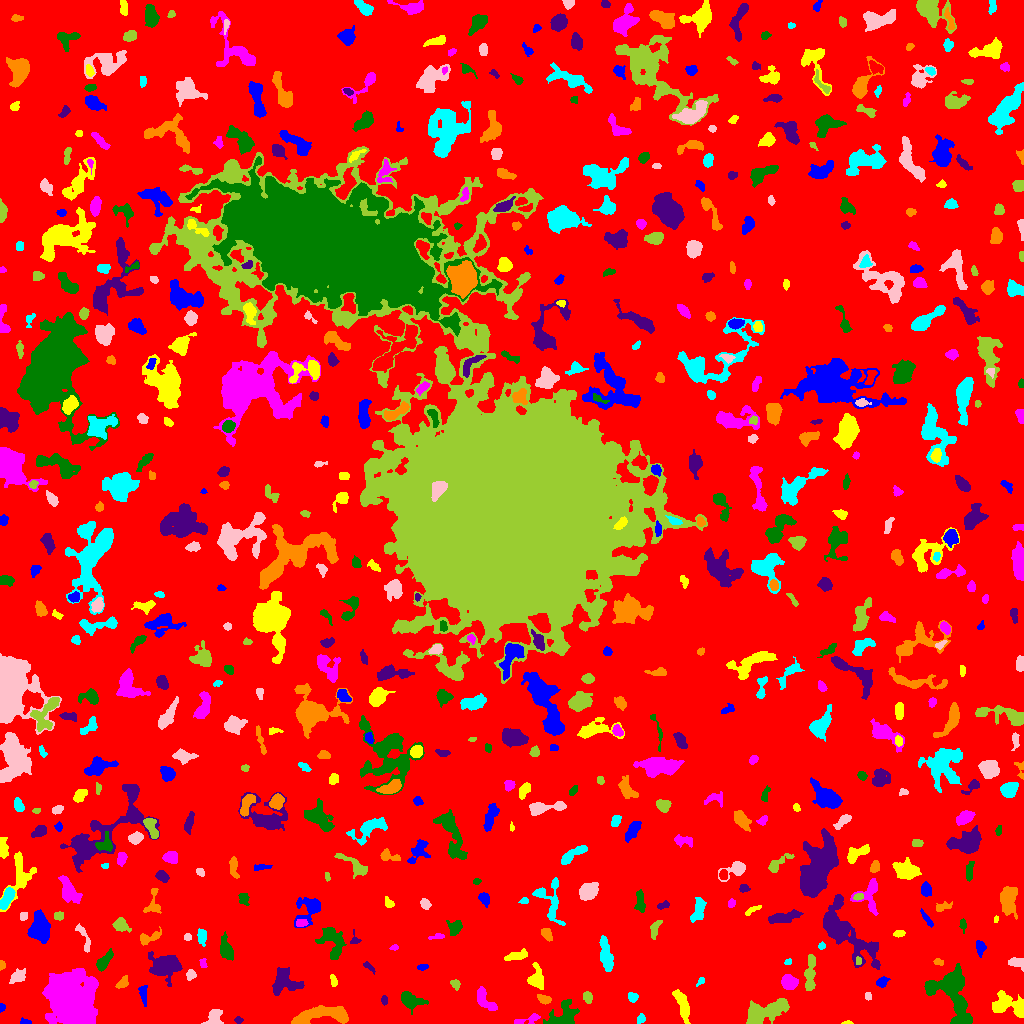

The table this chart was drawn from, first rows:
ID, X, Y, A, B, theta, total_flux, mu_max, mu_median, mu_mean, R_fwhm, R_e, R10, R90, x_start, x_end, y_start, y_end, area, greylevel
0, 524.3, 506.5, 304.7, 301.2, -0.4432, 1323502, 11.0, 1.0, 1.687, 65.95, 225.5, 84.97, 373.3, 0, 1023, 0, 1023, 784658, 1.687
1, 25.74, 1.115, 2.686, 1.04, -0.09493, 87.0, 4.0, 1.0, 1.526, 2.985, 1.954, 0.7979, 3.192, 20, 31, 0, 6, 57, 6.526
2, 847, 0.6129, 2.279, 0.702, 0.02324, 62.0, 5.0, 2.0, 1.771, 1.954, 1.596, 0.5642, 2.459, 841, 853, 0, 3, 35, 6.771
3, 527.2, 3.778, 7.892, 1.85, 0.2431, 297.0, 5.0, 2.0, 2.077, 3.868, 3.523, 1.262, 5.642, 514, 540, 0, 10, 143, 8.077
4, 564.9, 7.226, 7.515, 5.273, 0.5379, 1565, 10.0, 3.0, 3.533, 6.531, 5.997, 2.326, 9.934, 543, 579, 0, 24, 443, 7.533
5, 238.2, 3.5, 1.88, 1.729, 0.0, 108.0, 4.0, 2.0, 2.0, 3.29, 2.185, 0.7979, 3.613, 234, 243, 0, 7, 54, 7.0
6, 319.3, 7.973, 16.59, 3.761, 0.1407, 3174, 12.0, 5.0, 4.883, 8.974, 7.632, 2.932, 12.03, 291, 348, 0, 18, 650, 8.883
7, 640.9, 4.721, 2.635, 2.026, 1.141, 226.0, 5.0, 3.0, 3.013, 4.146, 3.038, 1.128, 4.442, 637, 645, 0, 10, 75, 9.013
8, 214.5, 5.493, 4.385, 3.211, 1.372, 505.0, 7.0, 2.0, 2.463, 4.406, 4.068, 1.493, 6.358, 201, 223, 0, 14, 205, 7.463
9, 765.1, 11.97, 11.62, 4.496, 0.3214, 3185, 10.0, 5.0, 4.656, 10.48, 8.349, 3.29, 12.95, 746, 789, 0, 25, 684, 7.656
10, 653.4, 7.316, 6.513, 3.162, 0.1408, 800.0, 9.0, 3.0, 3.39, 4.583, 4.26, 1.693, 7.247, 635, 662, 0, 15, 236, 7.39
11, 1.394, 15.53, 1.869, 1.265, 1.439, 99.0, 6.0, 2.0, 2.152, 2.394, 1.871, 0.5642, 2.932, 0, 5, 11, 20, 46, 7.152
12, 1007, 18.64, 9.058, 5.239, -0.2032, 1583, 7.0, 3.0, 3.147, 8.195, 7.181, 2.821, 10.98, 992, 1023, 6, 33, 503, 7.147
13, 483.5, 24.76, 6.889, 3.108, -1.02, 719.0, 8.0, 2.0, 2.734, 5.293, 4.82, 1.871, 7.756, 477, 497, 13, 37, 263, 6.734
14, 410.3, 23.36, 6.359, 3.428, -0.3561, 844.0, 7.0, 3.0, 2.823, 5.323, 5.232, 2.034, 8.311, 401, 428, 9, 32, 299, 6.823
15, 384.2, 23.5, 1.875, 1.326, -1.552, 90.0, 5.0, 1.0, 1.525, 2.185, 2.034, 0.5642, 3.192, 381, 387, 18, 28, 59, 6.525
16, 543.8, 24.3, 3.186, 1.834, -0.3408, 293.0, 7.0, 2.0, 2.616, 3.432, 3.038, 1.128, 4.787, 537, 551, 19, 29, 112, 8.616
17, 632.7, 26.57, 2.521, 2.234, -0.6622, 227.0, 5.0, 2.5, 2.467, 3.827, 3.09, 1.128, 4.652, 628, 638, 21, 31, 92, 6.467
18, 868.2, 27.11, 2.2, 1.719, -1.534, 108.0, 3.0, 2.0, 2.038, 3.785, 2.585, 0.9772, 3.7, 865, 871, 23, 31, 53, 6.038
19, 587.5, 26.47, 2.601, 2.046, -1.315, 373.0, 8.0, 3.0, 3.657, 3.989, 2.932, 1.128, 4.618, 583, 592, 20, 32, 102, 7.657
20, 903.1, 29.97, 2.886, 1.553, -0.8194, 175.0, 7.0, 2.0, 2.465, 2.034, 2.523, 0.7979, 4.029, 898, 908, 24, 35, 71, 6.465
21, 143.2, 29.44, 5.3, 1.751, -1.461, 166.0, 3.0, 1.0, 1.248, 3.827, 3.478, 1.262, 5.585, 138, 147, 17, 38, 133, 6.248
22, 682.1, 19.11, 9.061, 2.584, -1.238, 1222, 10.0, 4.0, 3.867, 5.971, 5.863, 2.111, 8.921, 672, 690, 0, 34, 316, 6.867
23, 788.7, 41.0, 3.682, 3.119, -0.05255, 870.0, 11.0, 3.0, 3.973, 4.334, 4.184, 1.596, 7.024, 781, 798, 34, 49, 219, 7.973
24, 953.8, 26.65, 17.54, 8.644, -1.153, 4464, 12.0, 3.0, 3.875, 9.322, 10.16, 3.785, 16.27, 924, 972, 0, 60, 1152, 7.875
25, 283.9, 41.27, 7.52, 6.664, 0.07092, 1718, 7.0, 3.0, 3.624, 8.593, 7.334, 2.877, 11.06, 272, 304, 28, 56, 474, 6.624
26, 122.7, 40.88, 3.815, 2.062, 0.8291, 341.0, 5.0, 3.0, 2.965, 4.983, 3.568, 1.382, 5.232, 115, 128, 35, 48, 115, 6.965
27, 700.8, 42.54, 2.2, 1.313, 0.8568, 102.0, 5.0, 1.5, 1.889, 2.326, 1.871, 0.7979, 3.192, 696, 704, 37, 46, 54, 6.889
28, 18.27, 47.5, 3.751, 2.603, 0.6661, 586.0, 10.0, 2.0, 3.292, 4.029, 3.656, 1.382, 6.283, 9, 25, 40, 55, 178, 7.292
29, 454.9, 39.3, 2.215, 1.619, -0.6473, 74.0, 3.0, 1.0, 0.881, 2.646, 2.326, 0.7979, 3.656, 450, 460, 33, 44, 84, 5.881
30, 1002, 43.87, 2.439, 1.686, -1.336, 185.0, 5.0, 3.0, 2.643, 3.385, 2.523, 0.9772, 3.949, 999, 1006, 39, 50, 70, 7.643
31, 881.9, 41.28, 2.888, 2.149, 0.5774, 304.0, 6.0, 3.0, 2.815, 4.222, 3.141, 1.262, 4.918, 876, 890, 36, 47, 108, 8.815
32, 333.4, 42.32, 3.081, 1.483, -1.314, 185.0, 6.0, 2.0, 2.403, 3.478, 2.646, 0.9772, 4.068, 330, 337, 37, 49, 77, 7.403
33, 70.92, 25.36, 12.28, 9.985, -1.154, 24913, 43.0, 8.0, 10.04, 9.821, 12.57, 4.549, 22.31, 42, 98, 0, 55, 2481, 14.04
34, 103.8, 62.14, 5.452, 2.25, 0.8762, 798.0, 11.0, 3.5, 3.874, 4.107, 4.107, 1.596, 6.699, 96, 113, 52, 75, 206, 7.874
35, 368.2, 56.98, 3.718, 1.334, -0.6977, 104.0, 3.0, 1.0, 1.387, 2.877, 2.523, 0.9772, 4.222, 363, 375, 49, 62, 75, 6.387
36, 1.868, 58.4, 2.199, 1.415, -1.543, 91.0, 4.0, 2.0, 1.75, 3.09, 2.185, 0.7979, 3.385, 0, 5, 53, 63, 52, 6.75
37, 606.1, 66.73, 9.02, 2.616, -1.376, 1411, 12.0, 3.0, 4.031, 5.382, 5.352, 2.034, 8.885, 599, 613, 52, 88, 350, 8.031
38, 190.8, 48.59, 2.369, 2.098, 1.03, 278.0, 8.0, 3.0, 3.022, 3.192, 2.764, 0.9772, 4.549, 186, 196, 43, 54, 92, 7.022
39, 810, 48.25, 10.65, 2.22, 1.516, 891.0, 8.0, 3.0, 2.883, 5.382, 5.232, 1.954, 8.5, 804, 815, 33, 69, 309, 6.883
40, 740.8, 62.55, 3.66, 3.069, 0.4476, 435.0, 5.0, 2.0, 2.5, 5.171, 4.37, 1.784, 6.555, 734, 749, 56, 70, 174, 6.5
41, 422.7, 56.31, 2.798, 1.434, 0.1972, 128.0, 5.0, 2.0, 1.969, 2.459, 2.459, 0.7979, 4.029, 417, 428, 53, 59, 65, 5.969
42, 536.8, 44.16, 5.251, 3.463, -1.435, 1056, 10.0, 3.0, 3.882, 5.528, 4.754, 1.871, 7.777, 527, 543, 34, 61, 272, 8.882
43, 202.8, 59.95, 2.553, 1.657, -1.254, 135.0, 4.0, 2.0, 2.143, 3.7, 2.523, 0.9772, 3.827, 199, 207, 56, 65, 63, 6.143
44, 226.3, 73.67, 5.766, 2.672, -1.28, 1056, 10.0, 4.0, 4.109, 5.642, 4.687, 1.871, 7.611, 220, 233, 63, 92, 257, 8.109
45, 163.6, 57.67, 7.179, 5.795, 0.1526, 2112, 11.0, 3.0, 3.434, 6.308, 7.069, 2.706, 11.51, 148, 182, 37, 72, 615, 7.434
46, 938.9, 61.37, 2.749, 1.695, -0.2303, 206.0, 5.0, 3.0, 3.27, 4.029, 2.764, 1.128, 3.989, 933, 943, 58, 65, 63, 7.27
47, 788.2, 61.55, 2.018, 1.372, 0.4101, 119.0, 4.0, 3.0, 2.705, 3.432, 2.111, 0.7979, 3.29, 784, 791, 59, 65, 44, 6.705
48, 1017, 60.46, 4.616, 2.044, -0.1569, 247.0, 5.0, 2.0, 1.692, 3.523, 3.338, 1.262, 5.352, 1008, 1023, 52, 66, 146, 6.692
49, 858.5, 62.66, 1.996, 1.378, 1.562, 143.0, 6.0, 3.0, 2.979, 2.877, 2.111, 0.7979, 3.29, 856, 861, 59, 67, 48, 11.98
50, 779.4, 74.42, 2.285, 1.807, -0.3566, 149.0, 4.0, 2.0, 2.159, 3.868, 2.646, 0.9772, 4.029, 774, 783, 70, 78, 69, 7.159
51, 980.2, 76.36, 3.522, 2.368, -1.326, 438.0, 7.0, 4.0, 3.449, 4.549, 3.568, 1.382, 5.47, 976, 986, 66, 83, 127, 7.449
52, 516, 67.32, 6.358, 2.066, 0.2327, 681.0, 8.0, 3.0, 3.762, 5.323, 4.442, 1.693, 6.77, 504, 527, 63, 75, 181, 6.762
53, 393.6, 76.1, 2.117, 1.22, 0.3143, 51.0, 3.0, 1.0, 1.109, 2.257, 1.954, 0.7979, 2.985, 389, 398, 73, 79, 46, 6.109
54, 332, 83.64, 8.56, 5.133, -1.144, 2353, 16.0, 4.0, 4.964, 5.046, 6.507, 2.257, 10.69, 315, 346, 64, 96, 474, 7.964
55, 354.6, 83.1, 2.675, 2.266, 1.399, 103.0, 3.0, 1.0, 1.411, 3.09, 2.459, 0.9772, 3.989, 350, 361, 80, 94, 73, 7.411
56, 546.8, 89.56, 3.135, 1.944, -1.098, 195.0, 4.0, 1.0, 1.612, 4.37, 3.09, 1.128, 4.983, 541, 552, 82, 95, 121, 7.612
57, 821.5, 77.43, 1.829, 1.544, 0.6019, 170.0, 6.0, 3.0, 3.4, 3.09, 2.111, 0.7979, 3.338, 818, 825, 74, 82, 50, 8.4
58, 187.5, 86.67, 1.662, 1.595, 0.0, 86.0, 5.0, 2.0, 1.593, 1.954, 2.034, 0.5642, 3.241, 184, 191, 83, 90, 54, 8.593
59, 654.8, 94.47, 4.912, 2.075, 1.276, 246.0, 4.0, 2.0, 1.757, 5.015, 3.868, 1.382, 6.024, 650, 662, 84, 103, 140, 5.757
... 611 more rows
